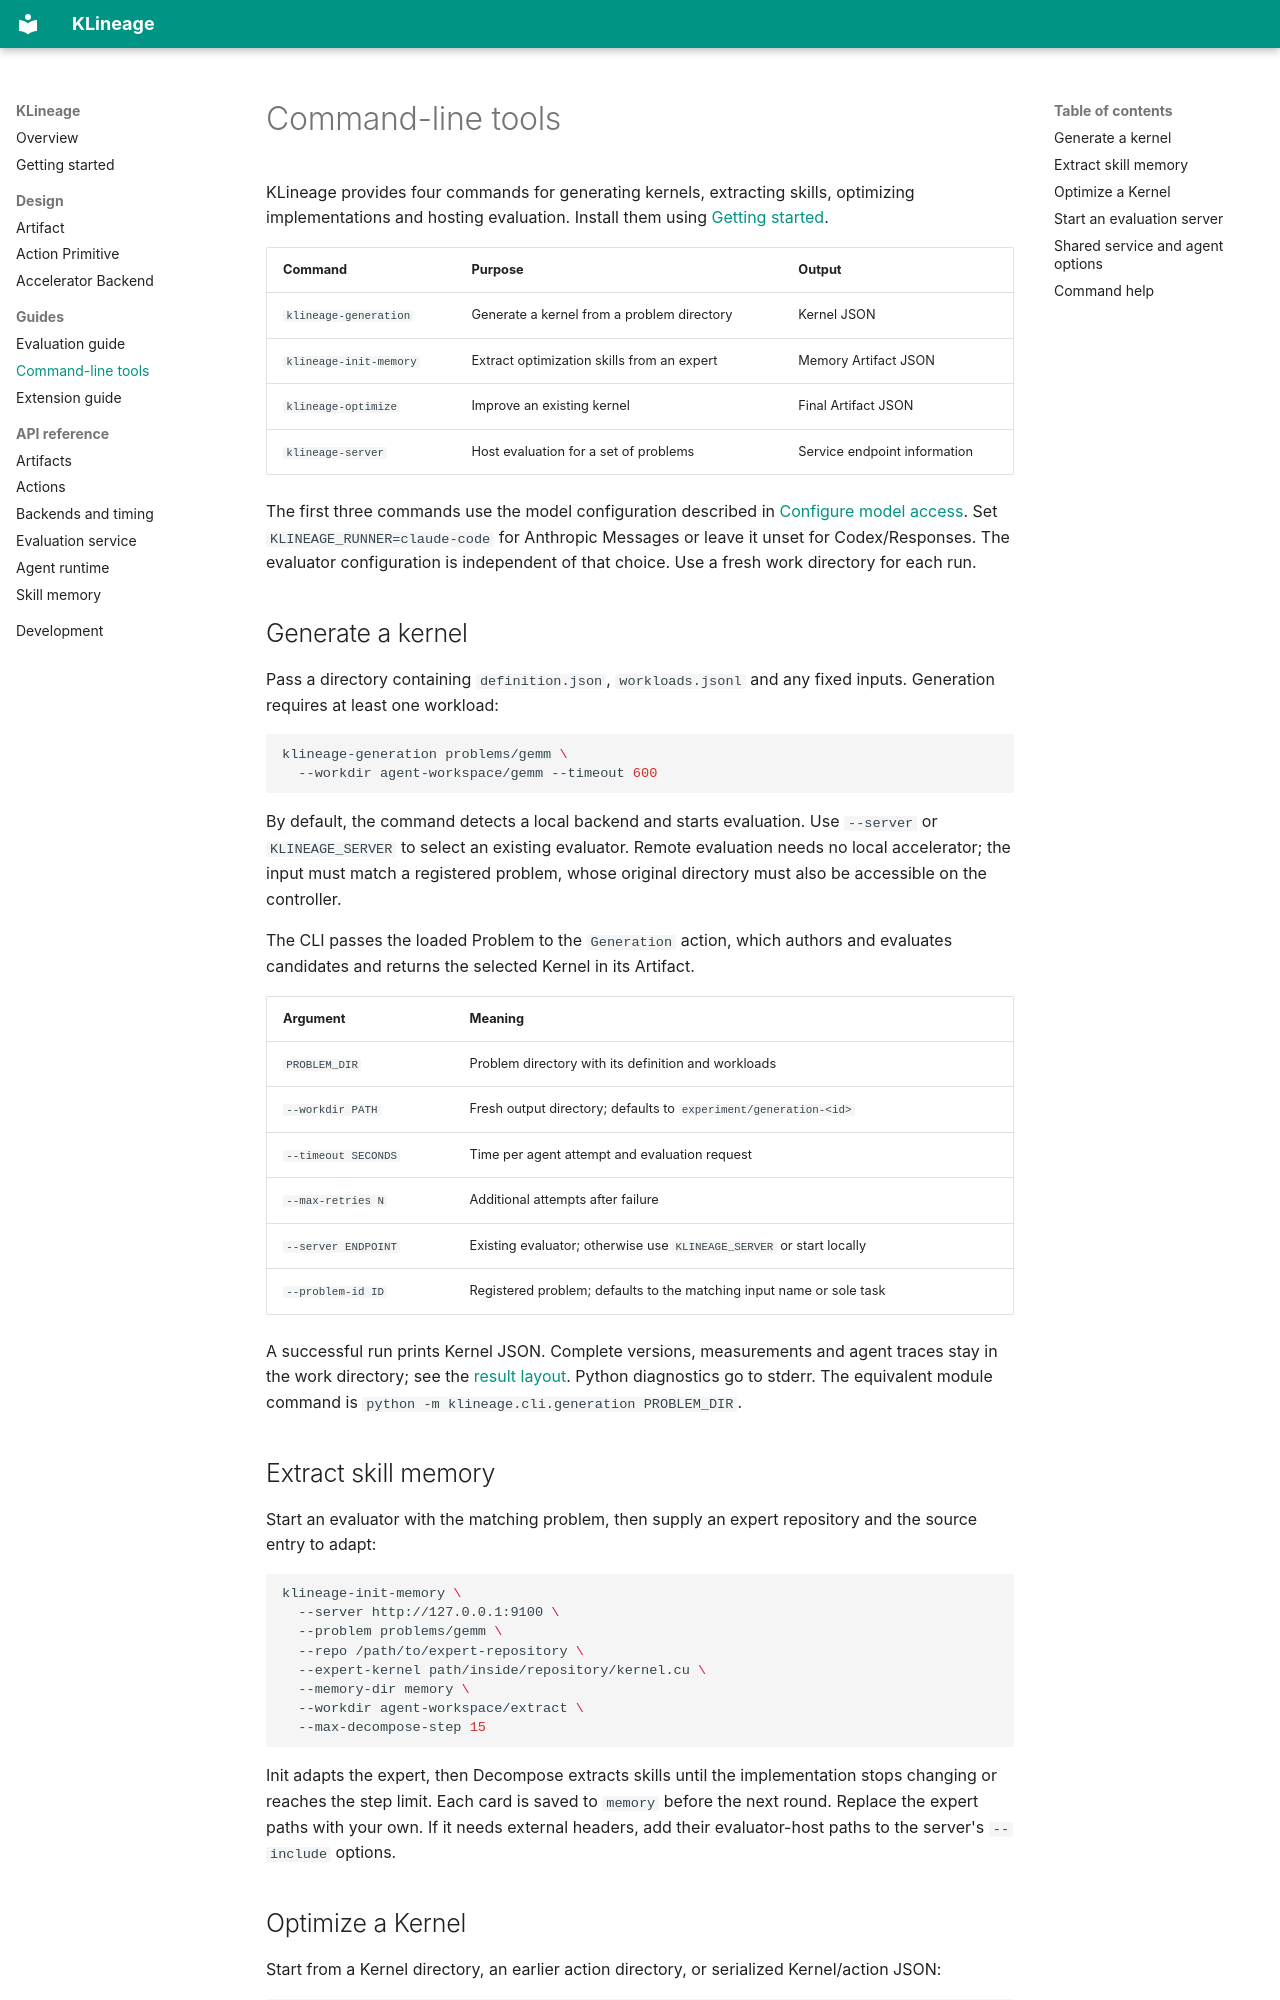

repository: ict-agent/klineage · page: guides/cli.html · generator: mkdocs

# Command-line tools

KLineage provides four commands for generating kernels, extracting skills,
optimizing implementations and hosting evaluation. Install them using
[Getting started](../getting-started.md).

| Command | Purpose | Output |
| --- | --- | --- |
| `klineage-generation` | Generate a kernel from a problem directory | Kernel JSON |
| `klineage-init-memory` | Extract optimization skills from an expert | Memory Artifact JSON |
| `klineage-optimize` | Improve an existing kernel | Final Artifact JSON |
| `klineage-server` | Host evaluation for a set of problems | Service endpoint information |

The first three commands use the model configuration described in
[Configure model access](../getting-started.md#configure-model-access).
Set `KLINEAGE_RUNNER=claude-code` for Anthropic Messages or leave it unset for
Codex/Responses. The evaluator configuration is independent of that choice.
Use a fresh work directory for each run.

## Generate a kernel

Pass a directory containing `definition.json`, `workloads.jsonl` and any fixed
inputs. Generation requires at least one workload:

```bash
klineage-generation problems/gemm \
  --workdir agent-workspace/gemm --timeout 600
```

By default, the command detects a local backend and starts evaluation. Use
`--server` or `KLINEAGE_SERVER` to select an existing evaluator. Remote evaluation
needs no local accelerator; the input must match a registered problem, whose
original directory must also be accessible on the controller.

The CLI passes the loaded Problem to the `Generation` action, which authors and
evaluates candidates and returns the selected Kernel in its Artifact.

| Argument | Meaning |
| --- | --- |
| `PROBLEM_DIR` | Problem directory with its definition and workloads |
| `--workdir PATH` | Fresh output directory; defaults to `experiment/generation-<id>` |
| `--timeout SECONDS` | Time per agent attempt and evaluation request |
| `--max-retries N` | Additional attempts after failure |
| `--server ENDPOINT` | Existing evaluator; otherwise use `KLINEAGE_SERVER` or start locally |
| `--problem-id ID` | Registered problem; defaults to the matching input name or sole task |

A successful run prints Kernel JSON. Complete versions, measurements and agent
traces stay in the work directory; see the
[result layout](../getting-started.md#generate-a-kernel-using-klineage).
Python diagnostics go to stderr. The equivalent module command is
`python -m klineage.cli.generation PROBLEM_DIR`.

## Extract skill memory

Start an evaluator with the matching problem, then supply an expert repository
and the source entry to adapt:

```bash
klineage-init-memory \
  --server http://127.0.0.1:9100 \
  --problem problems/gemm \
  --repo /path/to/expert-repository \
  --expert-kernel path/inside/repository/kernel.cu \
  --memory-dir memory \
  --workdir agent-workspace/extract \
  --max-decompose-step 15
```

Init adapts the expert, then Decompose extracts skills until the implementation
stops changing or reaches the step limit. Each card is saved to `memory` before
the next round. Replace the expert paths with your own. If it needs external
headers, add their evaluator-host paths to the server's `--include` options.
